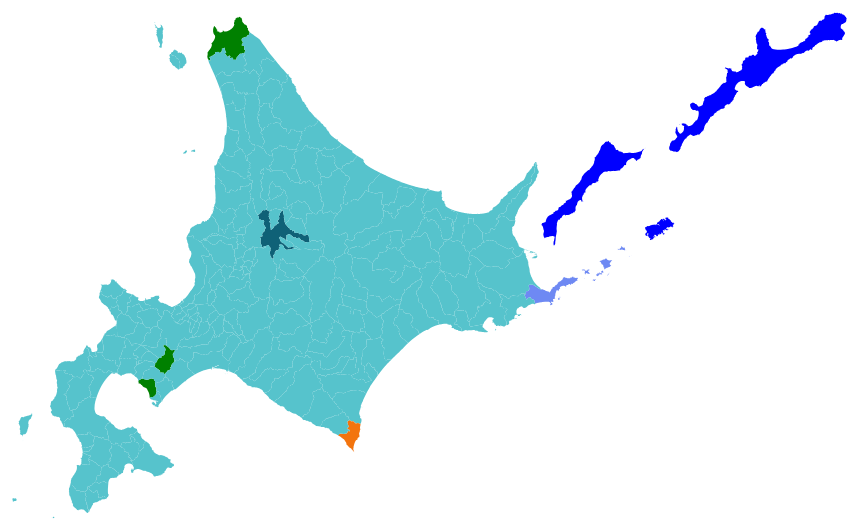
D3 v3 page, settled after 480 driven frames (8 s of simulated time); the page loaded 1 data file(s).


    var width = 1200,
            height = 700;

    var map = d3.select('#map')
            .append('svg')
            .attr('width', width)
            .attr('height', height)
            .append('g');

    var colorMap = {
        '旭川市':'#0F6177',
        //'室蘭市':'#E6E22E',
        'えりも町':'#F3740E',
        '札幌市':'red',
        '稚内市':'green',
        '泊村・留夜別村':'blue',
        '留別村・紗那村・蘂取':'blue',
        '色丹村':'blue',
        '根室市':'#6E89F3',
        '伊達市':'green'
    }

    var getColorByCity = function(id){
        console.log(colorMap[id])
        return colorMap[id]
    }

    d3.json("./Hokkaido/hokkaido.topojson", function(error, o) {
        console.log(o);
        var center = d3.geo.centroid(topojson.feature(o, o.objects.hokkaido))
        console.log(center);
        var projection = d3.geo.mercator()
                .center(center)
                .scale(5000)
                .translate([width / 2, height / 2]);

        var path = d3.geo.path()
                .projection(projection)
                //.pointRadius(2);

        //console.log(o.objects.hokkaido);
        map.selectAll(".subunit")
                .data(topojson.feature(o, o.objects.hokkaido).features)
                .enter().append("path")
                .attr("class", function(d) {
                    //console.log(d.id);
                    return "subunit " + d.id;
                })
                .style('fill', function(d){
                    return getColorByCity(d.id);
                })
                .attr('d', path);
    });



### data: Hokkaido/hokkaido.topojson
{
 "type": "Topology",
 "objects": {
  "hokkaido": {
   "type": "GeometryCollection",
   "geometries": [
    "{... 3 keys}",
    "{... 3 keys}",
    "{... 3 keys}",
    "{... 3 keys}",
    "{... 3 keys}",
    "{... 3 keys}",
    "{... 3 keys}",
    "{... 3 keys}",
    "... 1,087 more items"
   ]
  }
 },
 "arcs": [
  [
   [
    3240,
    6171
   ],
   [
    1,
    -1
   ],
   [
    0,
    -1
   ],
   [
    0,
    -1
   ],
   [
    1,
    -1
   ],
   [
    1,
    0
   ],
   [
    0,
    -1
   ],
   [
    1,
    0
   ],
   "... 238 more items"
  ],
  [
   [
    3267,
    5913
   ],
   [
    0,
    -1
   ],
   [
    1,
    -1
   ],
   [
    0,
    -1
   ],
   [
    1,
    -1
   ],
   [
    0,
    -1
   ],
   [
    2,
    -3
   ],
   [
    0,
    -1
   ],
   "... 447 more items"
  ],
  [
   [
    3534,
    5698
   ],
   [
    1,
    0
   ],
   [
    1,
    -1
   ],
   [
    1,
    -1
   ],
   [
    0,
    -1
   ],
   [
    1,
    0
   ],
   [
    1,
    0
   ],
   [
    0,
    -1
   ],
   "... 147 more items"
  ],
  [
   [
    3562,
    5543
   ],
   [
    0,
    1
   ],
   [
    0,
    1
   ],
   [
    -1,
    0
   ],
   [
    0,
    1
   ],
   [
    -1,
    0
   ],
   [
    0,
    1
   ],
   [
    -1,
    0
   ],
   "... 394 more items"
  ],
  [
   [
    3283,
    5583
   ],
   [
    -1,
    2
   ],
   [
    -1,
    1
   ],
   [
    -1,
    1
   ],
   [
    -1,
    1
   ],
   [
    -1,
    1
   ],
   [
    -1,
    1
   ],
   [
    -2,
    1
   ],
   "... 246 more items"
  ],
  [
   [
    3375,
    5418
   ],
   [
    -1,
    0
   ],
   [
    -1,
    0
   ],
   [
    -1,
    0
   ],
   [
    -1,
    0
   ],
   [
    -1,
    0
   ],
   [
    -1,
    0
   ],
   [
    -1,
    0
   ],
   "... 661 more items"
  ],
  [
   [
    3125,
    5213
   ],
   [
    -1,
    0
   ],
   [
    -1,
    1
   ],
   [
    -1,
    0
   ],
   [
    0,
    1
   ],
   [
    -1,
    0
   ],
   [
    0,
    1
   ],
   [
    -1,
    1
   ],
   "... 346 more items"
  ],
  [
   [
    3038,
    5469
   ],
   [
    -1,
    0
   ],
   [
    -1,
    0
   ],
   [
    -2,
    -1
   ],
   [
    -1,
    0
   ],
   [
    -4,
    -2
   ],
   [
    -4,
    -2
   ],
   [
    -1,
    -1
   ],
   "... 727 more items"
  ],
  "... 1,467 more items"
 ],
 "transform": {
  "scale": [
   0.0009562,
   0.0004206
  ],
  "translate": [
   139.3,
   41.35
  ]
 }
}